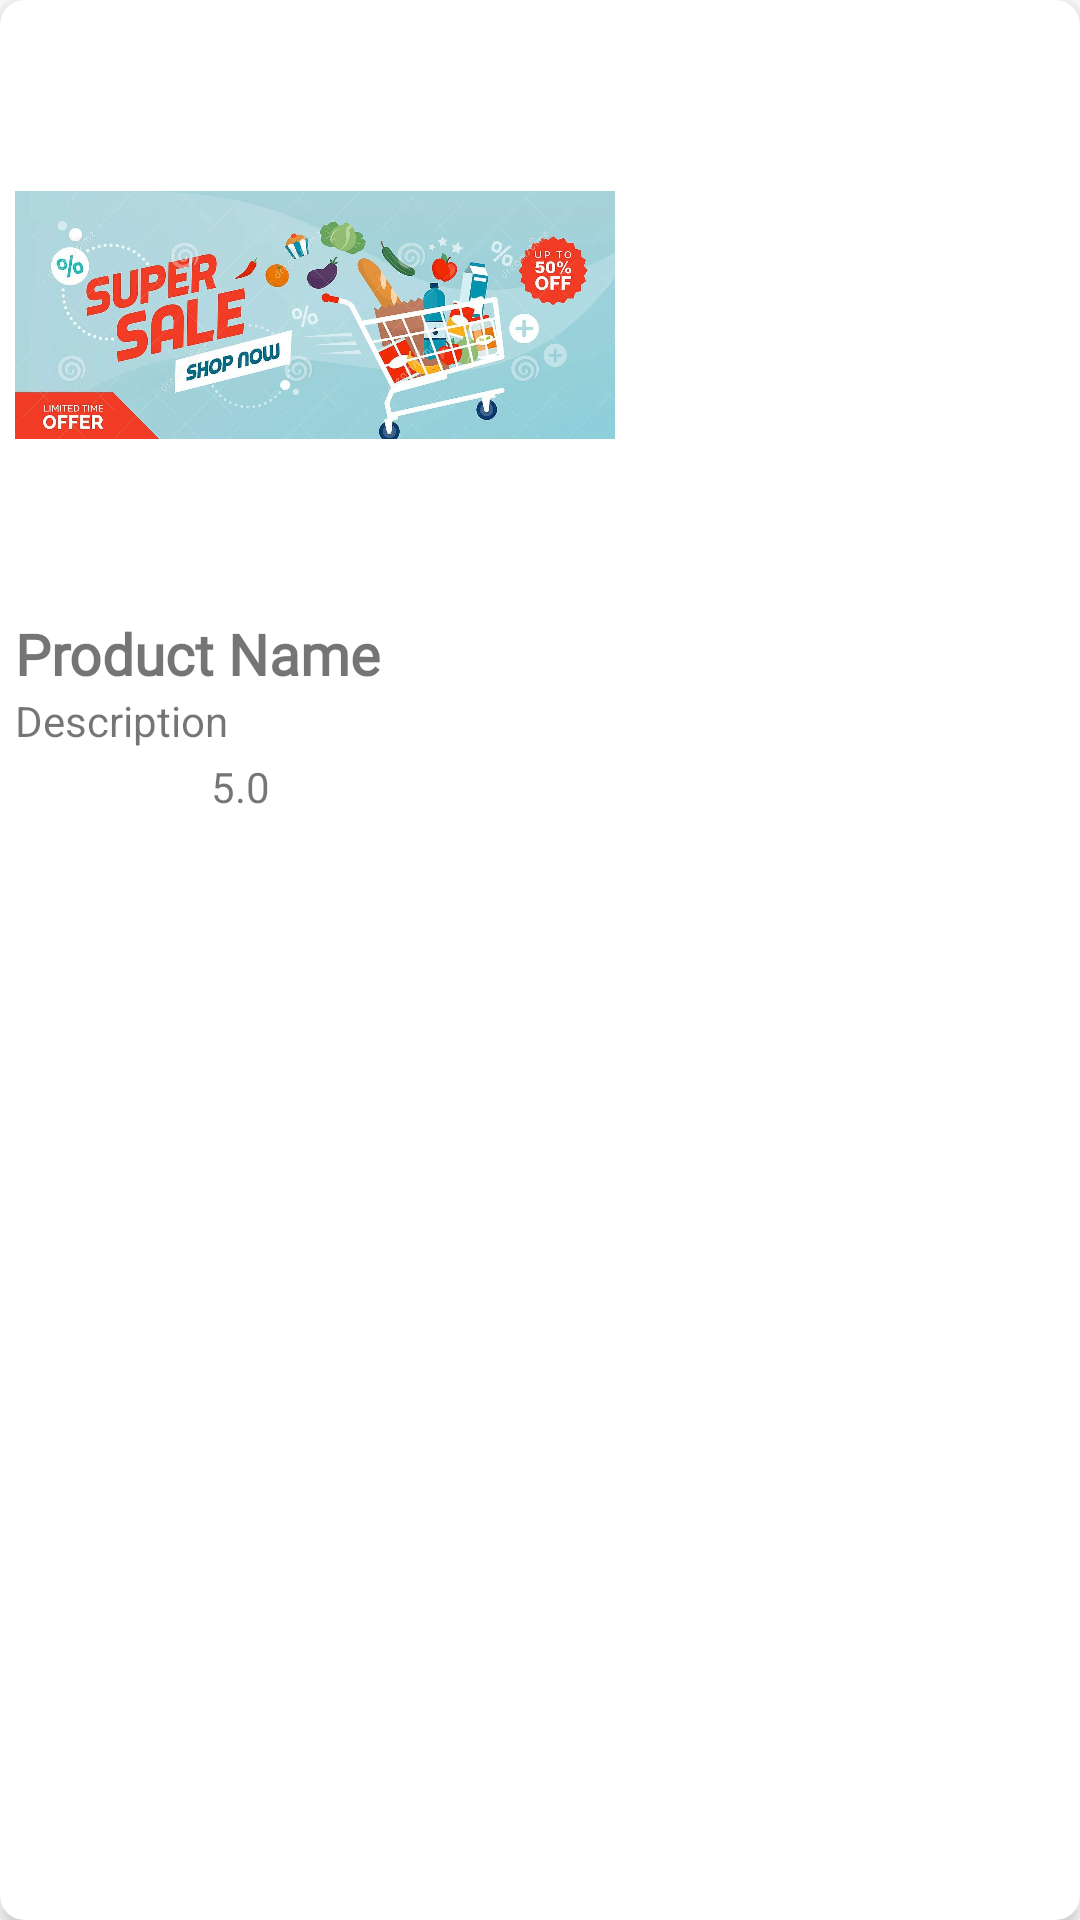

This screen was rendered from an Android layout file. Write that file and the resources it references.
<!-- AndroidManifest.xml: application theme Theme.DhwaniGroceryStore -->
<!-- res/layout/recommended_item.xml -->
<?xml version="1.0" encoding="utf-8"?>
<androidx.cardview.widget.CardView xmlns:android="http://schemas.android.com/apk/res/android"
    android:layout_width="wrap_content"
    android:layout_height="wrap_content"
    xmlns:app="http://schemas.android.com/apk/res-auto"
    app:cardCornerRadius="8dp"
    app:cardElevation="3dp"
    android:layout_margin="5dp">
    <LinearLayout
        android:layout_width="match_parent"
        android:layout_height="wrap_content"
        android:orientation="vertical"
        android:padding="5dp">
        <ImageView
            android:layout_width="200dp"
            android:layout_height="200dp"
            android:id="@+id/rec_img"
            android:src="@drawable/offers_sale"></ImageView>
        <TextView
            android:id="@+id/rec_name"
            android:layout_width="wrap_content"
            android:layout_height="wrap_content"
            android:text="Product Name"
            android:textSize="19sp"
            android:fontFamily="@font/alice"
            android:textStyle="bold"></TextView>
        <TextView
            android:layout_width="110dp"
            android:layout_height="wrap_content"
            android:id="@+id/rec_dec"
            android:ellipsize="end"
            android:maxLines="1"
            android:singleLine="true"
            android:text="Description"></TextView>
        <LinearLayout
            android:layout_width="match_parent"
            android:layout_height="wrap_content"
            android:orientation="horizontal">
            <ImageView

                android:layout_width="70dp"
                android:layout_height="30dp"
                android:layout_marginLeft="-5dp"
                android:src="@drawable/ratingbar"></ImageView>
            <TextView
                android:layout_width="wrap_content"
                android:layout_height="wrap_content"
                android:id="@+id/rec_rating"
                android:text="5.0"
                android:layout_weight="1"
                android:layout_marginTop="3dp"></TextView>
        </LinearLayout>

    </LinearLayout>

</androidx.cardview.widget.CardView>
<!-- resources referenced by this layout -->
<resources>
  <!-- drawable offers_sale: jpg bitmap (drawable-v24, 171588 bytes) -->
  <style name="Theme.DhwaniGroceryStore" parent="Theme.MaterialComponents.DayNight.DarkActionBar">
          
          <item name="colorPrimary">@color/purple_500</item>
          <item name="colorPrimaryVariant">@color/purple_700</item>
          <item name="colorOnPrimary">@color/white</item>
          
          <item name="colorSecondary">@color/teal_200</item>
          <item name="colorSecondaryVariant">@color/teal_700</item>
          <item name="colorOnSecondary">@color/black</item>
          
          <item name="android:statusBarColor" tools:targetApi="l">?attr/colorPrimaryVariant</item>
          
          <item name="windowActionBar">false</item>
          <item name="windowNoTitle">true</item>
      </style>
  <color name="purple_500">#49F850</color>
  <color name="purple_700">#23F62C</color>
  <color name="white">#FFFFFFFF</color>
  <color name="teal_200">#FF03DAC5</color>
  <color name="teal_700">#FF018786</color>
  <color name="black">#FF000000</color>
</resources>
